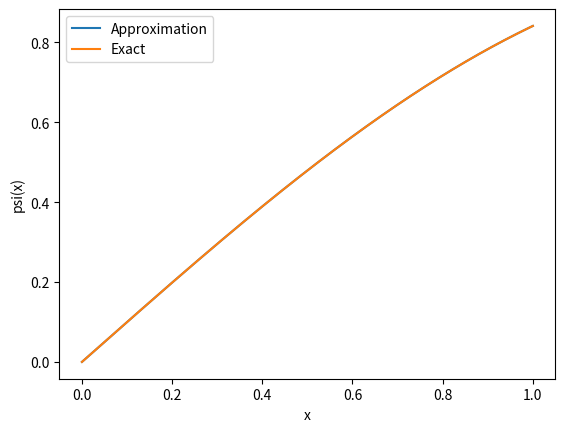

The matplotlib source for this figure:
import matplotlib.pyplot as plt
import matplotlib.cm as cm
import numpy as np
import math

def psi_prime_fn(i, psi_prime):
    return psi_prime[i] - (math.sin(x_range[i]) * delta_x)

def psi_fn(i, psi, psi_prime):
    return psi[i] + (psi_prime[i] * delta_x)

n = 10000
delta_x = 1/n
x_range = np.arange(0, 1 + delta_x, delta_x)

def main():

    psi_prime = [1 for i in range(len(x_range))]
    psi = [0 for i in range(len(x_range))]
    for i in range(len(x_range) - 1):
        psi[i + 1] = psi_fn(i, psi, psi_prime)
        psi_prime[i + 1] = psi_prime_fn(i, psi_prime)
    print(psi[-1])

    plt.plot(x_range, psi, label="Approximation")
    plt.plot(x_range, np.sin(x_range), label="Exact")
    plt.xlabel("x")
    plt.ylabel("psi(x)")
    plt.legend()
    plt.show()


if __name__ == "__main__":
    main()
